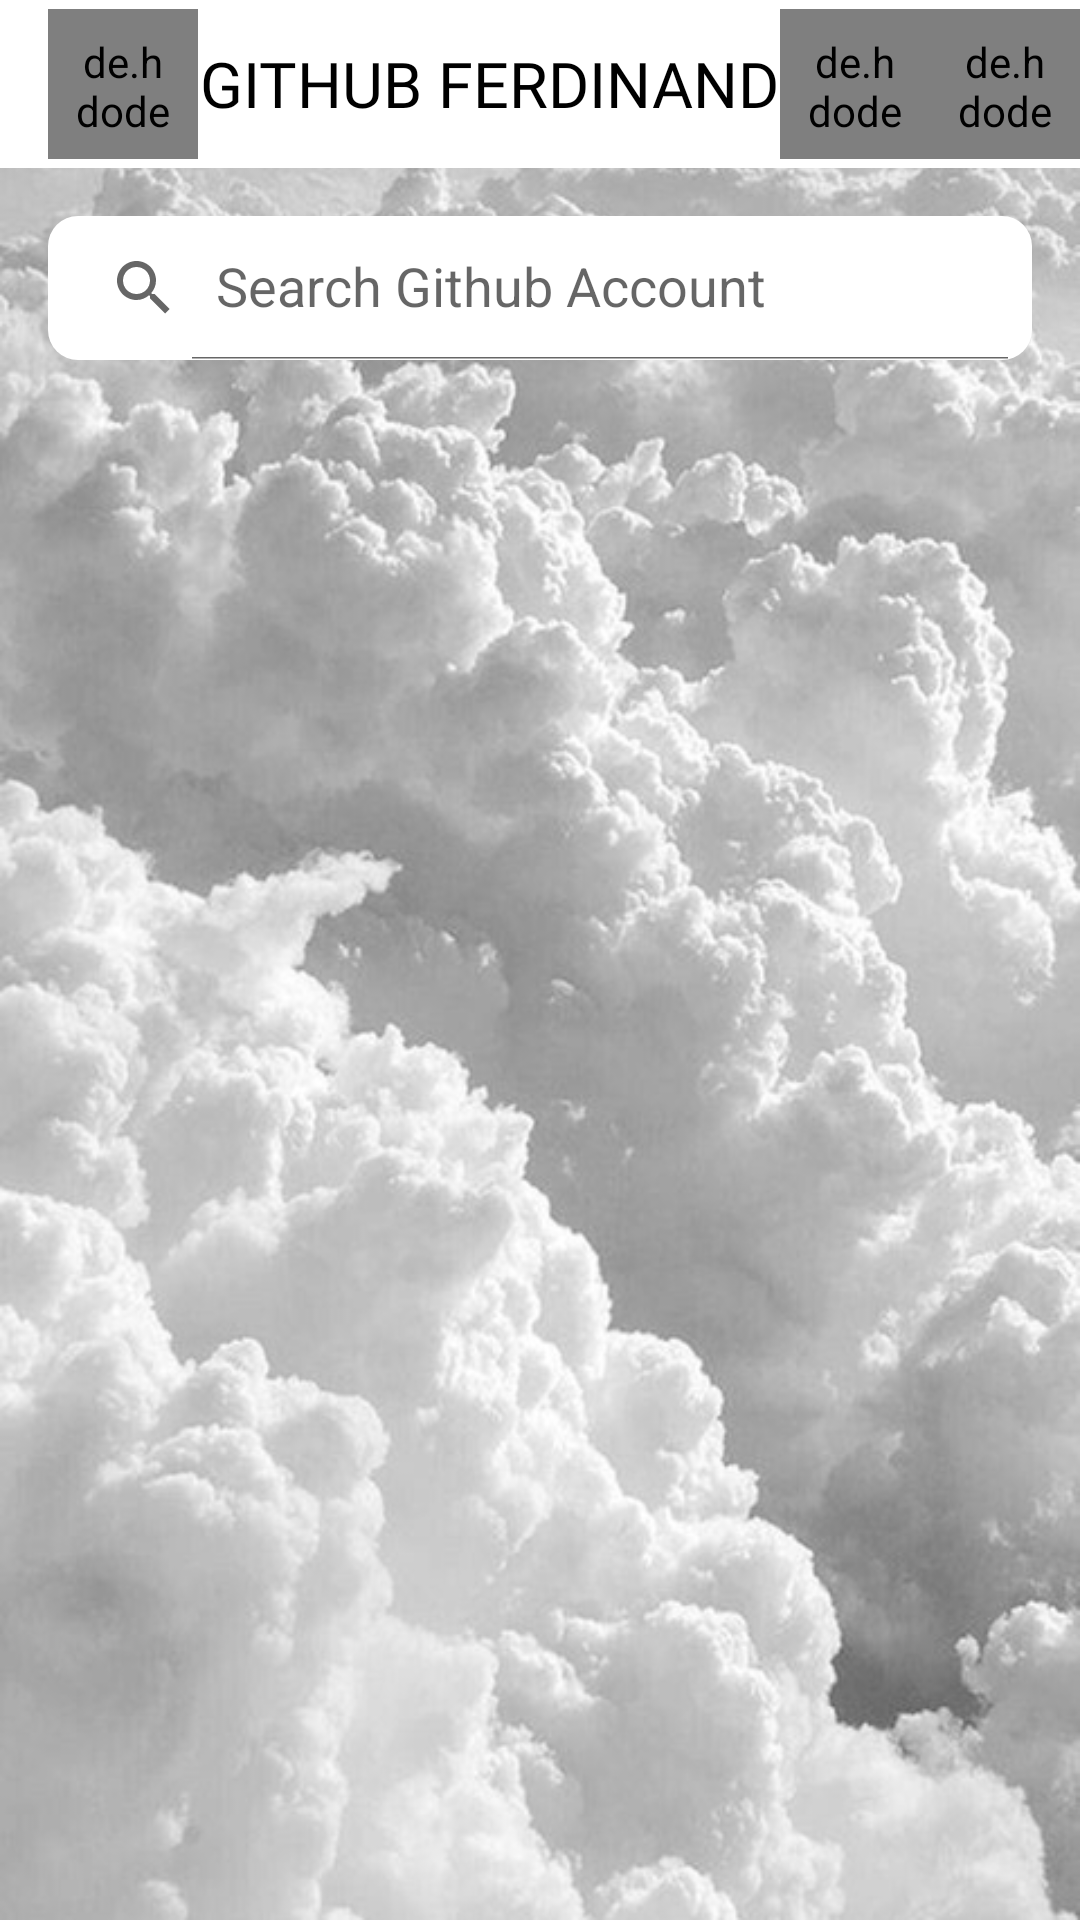

Write the Android layout XML for this screen, with the resource values it uses.
<!-- AndroidManifest.xml: application theme Theme.GithubFerdi -->
<!-- res/layout/activity_main.xml -->
<androidx.constraintlayout.widget.ConstraintLayout
    xmlns:android="http://schemas.android.com/apk/res/android"
    xmlns:app="http://schemas.android.com/apk/res-auto"
    xmlns:tools="http://schemas.android.com/tools"
    tools:context=".main.MainActivity"
    android:layout_width="match_parent"
    android:layout_height="match_parent"
    android:background="@drawable/bg_day">

    <com.google.android.material.appbar.AppBarLayout
        android:id="@+id/appBarLayout"
        android:layout_width="match_parent"
        android:layout_height="wrap_content"
        app:layout_constraintEnd_toEndOf="parent"
        app:layout_constraintStart_toStartOf="parent"
        app:layout_constraintTop_toTopOf="parent"
        android:background="@color/white">

        <androidx.appcompat.widget.Toolbar
            android:id="@+id/toolbar"
            android:layout_width="match_parent"
            android:layout_height="wrap_content"
            android:minHeight="?attr/actionBarSize">

            <de.hdodenhof.circleimageview.CircleImageView
                android:id="@+id/author"
                android:layout_width="50dp"
                android:layout_height="50dp"
                android:padding="8dp"
                android:src="@drawable/foto" />

            <de.hdodenhof.circleimageview.CircleImageView
                android:id="@+id/sett"
                android:layout_width="50dp"
                android:layout_height="50dp"
                android:layout_gravity="end"
                android:padding="8dp"
                android:src="@drawable/baseline_settings_24" />

            <de.hdodenhof.circleimageview.CircleImageView
                android:id="@+id/favorite"
                android:layout_width="50dp"
                android:layout_height="50dp"
                android:layout_gravity="end"
                android:padding="8dp"
                android:src="@drawable/baseline_favorite_24" />

            <TextView
                android:layout_width="match_parent"
                android:layout_height="wrap_content"
                android:text="GITHUB FERDINAND"
                android:textAlignment="center"
                android:textColor="@color/black"
                android:textSize="21sp"

                android:fontFamily="@font/autour_one"/>

        </androidx.appcompat.widget.Toolbar>

    </com.google.android.material.appbar.AppBarLayout>

    <FrameLayout
        android:id="@+id/searchBar"
        android:layout_width="0dp"
        android:layout_height="wrap_content"
        android:layout_marginStart="16dp"
        android:layout_marginEnd="16dp"
        android:layout_marginTop="16dp"
        app:layout_constraintEnd_toEndOf="parent"
        app:layout_constraintStart_toStartOf="parent"
        app:layout_constraintTop_toBottomOf="@id/appBarLayout">

        <androidx.appcompat.widget.SearchView
            android:id="@+id/userSearchView"
            android:layout_width="match_parent"
            android:layout_height="wrap_content"
            android:background="@drawable/search_bar_bg"
            app:iconifiedByDefault="false"
            app:queryHint="@string/searchbar_clue"
             />
    </FrameLayout>

    <androidx.recyclerview.widget.RecyclerView
        android:id="@+id/userbar"
        android:layout_width="0dp"
        android:layout_height="0dp"
        android:layout_marginTop="8dp"
        app:layout_constraintBottom_toBottomOf="parent"
        app:layout_constraintEnd_toEndOf="parent"
        app:layout_constraintStart_toStartOf="parent"
        app:layout_constraintTop_toBottomOf="@id/searchBar"
        tools:listitem="@layout/user_list"/>

    <ProgressBar
        android:id="@+id/progressBar"
        style="?android:attr/progressBarStyle"
        android:layout_width="wrap_content"
        android:layout_height="wrap_content"
        android:indeterminateTint="@color/Accent"
        android:visibility="gone"
        app:layout_constraintBottom_toBottomOf="@+id/userbar"
        app:layout_constraintEnd_toEndOf="parent"
        app:layout_constraintStart_toStartOf="parent"
        app:layout_constraintTop_toBottomOf="@+id/appBarLayout" />


</androidx.constraintlayout.widget.ConstraintLayout>
<!-- res/layout/user_list.xml (included above) -->
<?xml version="1.0" encoding="utf-8"?>
<androidx.constraintlayout.widget.ConstraintLayout xmlns:android="http://schemas.android.com/apk/res/android"
    xmlns:app="http://schemas.android.com/apk/res-auto"
    android:layout_width="match_parent"
    android:layout_marginStart="8dp"
    android:layout_marginEnd="8dp"
    android:layout_marginVertical="8dp"
    android:background="@drawable/user_bar_box"
    android:layout_height="86dp">

    <de.hdodenhof.circleimageview.CircleImageView
        android:id="@+id/userimg"
        android:layout_width="64dp"
        android:layout_height="64dp"
        android:layout_marginStart="16dp"
        app:layout_constraintBottom_toBottomOf="parent"
        app:layout_constraintStart_toStartOf="parent"
        app:layout_constraintTop_toTopOf="parent"
        android:contentDescription="@string/userimg"/>

    <TextView
        android:id="@+id/usernameText"
        android:layout_width="wrap_content"
        android:layout_height="wrap_content"
        android:layout_marginStart="16dp"
        android:fontFamily="@font/jockey_one"
        android:text="@string/usernameText"
        android:textColor="@color/Accent"
        android:textSize="20sp"
        app:layout_constraintBottom_toBottomOf="@+id/userimg"
        app:layout_constraintStart_toEndOf="@+id/userimg"
        app:layout_constraintTop_toTopOf="@+id/userimg" />

</androidx.constraintlayout.widget.ConstraintLayout>
<!-- resources referenced by this layout -->
<resources>
  <color name="Accent">#000000</color>
  <color name="black">#FF000000</color>
  <color name="white">#FFFFFF</color>
  <!-- drawable baseline_favorite_24 (drawable) -->
  <vector android:height="24dp" android:tint="#050505"
      android:viewportHeight="24" android:viewportWidth="24"
      android:width="24dp" xmlns:android="http://schemas.android.com/apk/res/android">
      <path android:fillColor="@android:color/white" android:pathData="M12,21.35l-1.45,-1.32C5.4,15.36 2,12.28 2,8.5 2,5.42 4.42,3 7.5,3c1.74,0 3.41,0.81 4.5,2.09C13.09,3.81 14.76,3 16.5,3 19.58,3 22,5.42 22,8.5c0,3.78 -3.4,6.86 -8.55,11.54L12,21.35z"
          />
  </vector>
  <!-- drawable bg_day: jpg bitmap (drawable, 273298 bytes) -->
  <!-- drawable search_bar_bg (drawable) -->
  <shape xmlns:android="http://schemas.android.com/apk/res/android"
      android:shape="rectangle">
      <solid android:color="@color/Primary" />
      <corners android:radius="10dp" />
  </shape>
  <!-- drawable user_bar_box (drawable) -->
  <shape xmlns:android="http://schemas.android.com/apk/res/android"
      android:shape="rectangle">
      <solid android:color="@color/Primary"/>
      <corners android:radius="16dp"/>
  </shape>
  <string name="searchbar_clue">Search Github Account</string>
  <string name="userimg">userImage</string>
  <string name="usernameText">username</string>
  <style name="Theme.GithubFerdi" parent="Base.Theme.GithubFerdi">
          <item name="colorPrimary">@android:color/black</item>
      </style>
  <color name="Primary">#FFFFFF</color>
  <style name="Base.Theme.GithubFerdi" parent="Theme.AppCompat.DayNight.NoActionBar">
          <item name="colorPrimary">@color/Primary</item>
          <item name="colorPrimaryDark">@color/Primary</item>
          <item name="colorAccent">@color/Accent</item>
          <item name="android:windowBackground">@drawable/bg_day</item>
      </style>
</resources>
